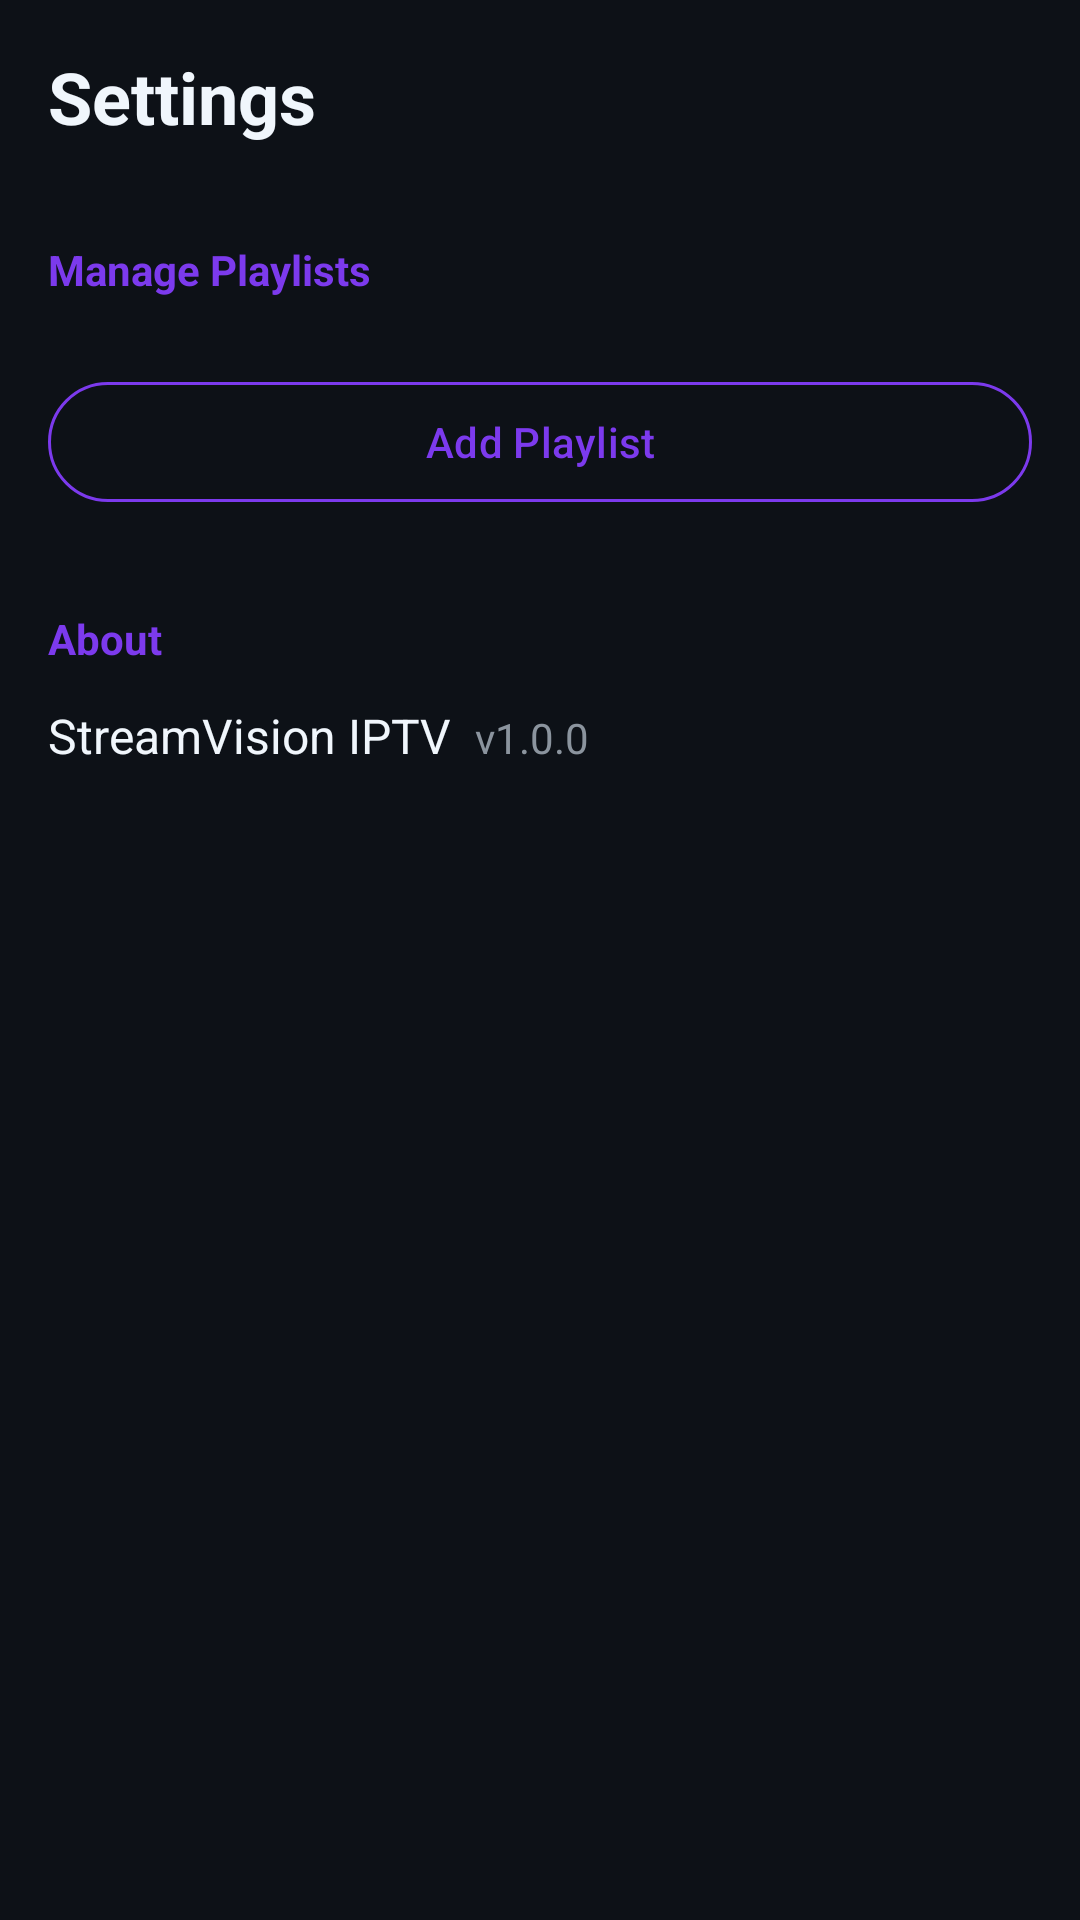

The Android layout XML behind this screen, and the referenced resources:
<!-- AndroidManifest.xml: application theme Theme.StreamVisionIPTV -->
<!-- res/layout/fragment_settings.xml -->
<?xml version="1.0" encoding="utf-8"?>
<androidx.constraintlayout.widget.ConstraintLayout xmlns:android="http://schemas.android.com/apk/res/android"
    xmlns:app="http://schemas.android.com/apk/res-auto"
    android:layout_width="match_parent"
    android:layout_height="match_parent"
    android:background="@color/primary_background">

    <TextView
        android:id="@+id/tv_title"
        android:layout_width="wrap_content"
        android:layout_height="wrap_content"
        android:layout_marginStart="16dp"
        android:layout_marginTop="16dp"
        android:text="@string/settings"
        android:textColor="@color/text_primary"
        android:textSize="24sp"
        android:textStyle="bold"
        app:layout_constraintStart_toStartOf="parent"
        app:layout_constraintTop_toTopOf="parent" />

    <ScrollView
        android:layout_width="match_parent"
        android:layout_height="0dp"
        android:layout_marginTop="16dp"
        app:layout_constraintBottom_toBottomOf="parent"
        app:layout_constraintTop_toBottomOf="@id/tv_title">

        <LinearLayout
            android:layout_width="match_parent"
            android:layout_height="wrap_content"
            android:orientation="vertical"
            android:padding="16dp">

            
            <TextView
                android:layout_width="wrap_content"
                android:layout_height="wrap_content"
                android:text="@string/manage_playlists"
                android:textColor="@color/primary_accent"
                android:textSize="14sp"
                android:textStyle="bold" />

            <androidx.recyclerview.widget.RecyclerView
                android:id="@+id/rv_playlists"
                android:layout_width="match_parent"
                android:layout_height="wrap_content"
                android:layout_marginTop="8dp"
                android:nestedScrollingEnabled="false" />

            <TextView
                android:id="@+id/tv_no_playlists"
                android:layout_width="wrap_content"
                android:layout_height="wrap_content"
                android:layout_marginTop="8dp"
                android:text="@string/no_playlists"
                android:textColor="@color/text_secondary"
                android:visibility="gone" />

            <com.google.android.material.button.MaterialButton
                android:id="@+id/btn_add_playlist"
                style="@style/Widget.Material3.Button.OutlinedButton"
                android:layout_width="match_parent"
                android:layout_height="wrap_content"
                android:layout_marginTop="16dp"
                android:text="@string/add_playlist"
                app:icon="@drawable/ic_add"
                app:iconGravity="textStart"
                app:strokeColor="@color/primary_accent" />

            
            <TextView
                android:layout_width="wrap_content"
                android:layout_height="wrap_content"
                android:layout_marginTop="32dp"
                android:text="@string/about"
                android:textColor="@color/primary_accent"
                android:textSize="14sp"
                android:textStyle="bold" />

            <LinearLayout
                android:layout_width="match_parent"
                android:layout_height="wrap_content"
                android:layout_marginTop="12dp"
                android:orientation="horizontal">

                <TextView
                    android:layout_width="wrap_content"
                    android:layout_height="wrap_content"
                    android:text="@string/app_name"
                    android:textColor="@color/text_primary"
                    android:textSize="16sp" />

                <TextView
                    android:layout_width="wrap_content"
                    android:layout_height="wrap_content"
                    android:layout_marginStart="8dp"
                    android:text="v1.0.0"
                    android:textColor="@color/text_secondary"
                    android:textSize="14sp" />

            </LinearLayout>

        </LinearLayout>

    </ScrollView>

</androidx.constraintlayout.widget.ConstraintLayout>
<!-- resources referenced by this layout -->
<resources>
  <color name="primary_accent">#7C3AED</color>
  <color name="primary_background">#0D1117</color>
  <color name="text_primary">#F0F6FC</color>
  <color name="text_secondary">#8B949E</color>
  <string name="about">About</string>
  <string name="add_playlist">Add Playlist</string>
  <string name="app_name">StreamVision IPTV</string>
  <string name="manage_playlists">Manage Playlists</string>
  <string name="no_playlists">No playlists added</string>
  <string name="settings">Settings</string>
  <style name="Theme.StreamVisionIPTV" parent="Theme.Material3.Dark.NoActionBar">
          <item name="colorPrimary">@color/primary_accent</item>
          <item name="colorPrimaryDark">@color/primary_accent_dark</item>
          <item name="colorSecondary">@color/secondary_accent</item>
          <item name="colorOnPrimary">@color/white</item>
          <item name="colorOnSecondary">@color/black</item>
  
          <item name="android:colorBackground">@color/primary_background</item>
          <item name="colorSurface">@color/surface</item>
          <item name="colorSurfaceVariant">@color/surface_variant</item>
  
          <item name="android:textColorPrimary">@color/text_primary</item>
          <item name="android:textColorSecondary">@color/text_secondary</item>
          <item name="android:textColorTertiary">@color/text_tertiary</item>
  
          <item name="android:statusBarColor">@color/primary_background</item>
          
          <item name="android:navigationBarColor">@android:color/black</item>
          <item name="android:windowBackground">@color/primary_background</item>
          <item name="android:windowLayoutInDisplayCutoutMode">shortEdges</item>
  
          <item name="bottomNavigationStyle">@style/Widget.StreamVision.BottomNavigation</item>
      </style>
  <color name="primary_accent_dark">#6D28D9</color>
  <color name="secondary_accent">#22D3EE</color>
  <color name="white">#FFFFFF</color>
  <color name="black">#000000</color>
  <color name="surface">#161B22</color>
  <color name="surface_variant">#21262D</color>
  <color name="text_tertiary">#6E7681</color>
  <style name="Widget.StreamVision.BottomNavigation" parent="Widget.Material3.BottomNavigationView">
          <item name="android:background">@color/surface</item>
          <item name="itemIconTint">@color/bottom_nav_color</item>
          <item name="itemTextColor">@color/bottom_nav_color</item>
          <item name="itemActiveIndicatorStyle">@style/Widget.StreamVision.BottomNavigation.ActiveIndicator</item>
      </style>
  <style name="Widget.StreamVision.BottomNavigation.ActiveIndicator" parent="Widget.Material3.BottomNavigationView.ActiveIndicator">
          <item name="android:color">@color/primary_accent</item>
      </style>
</resources>
